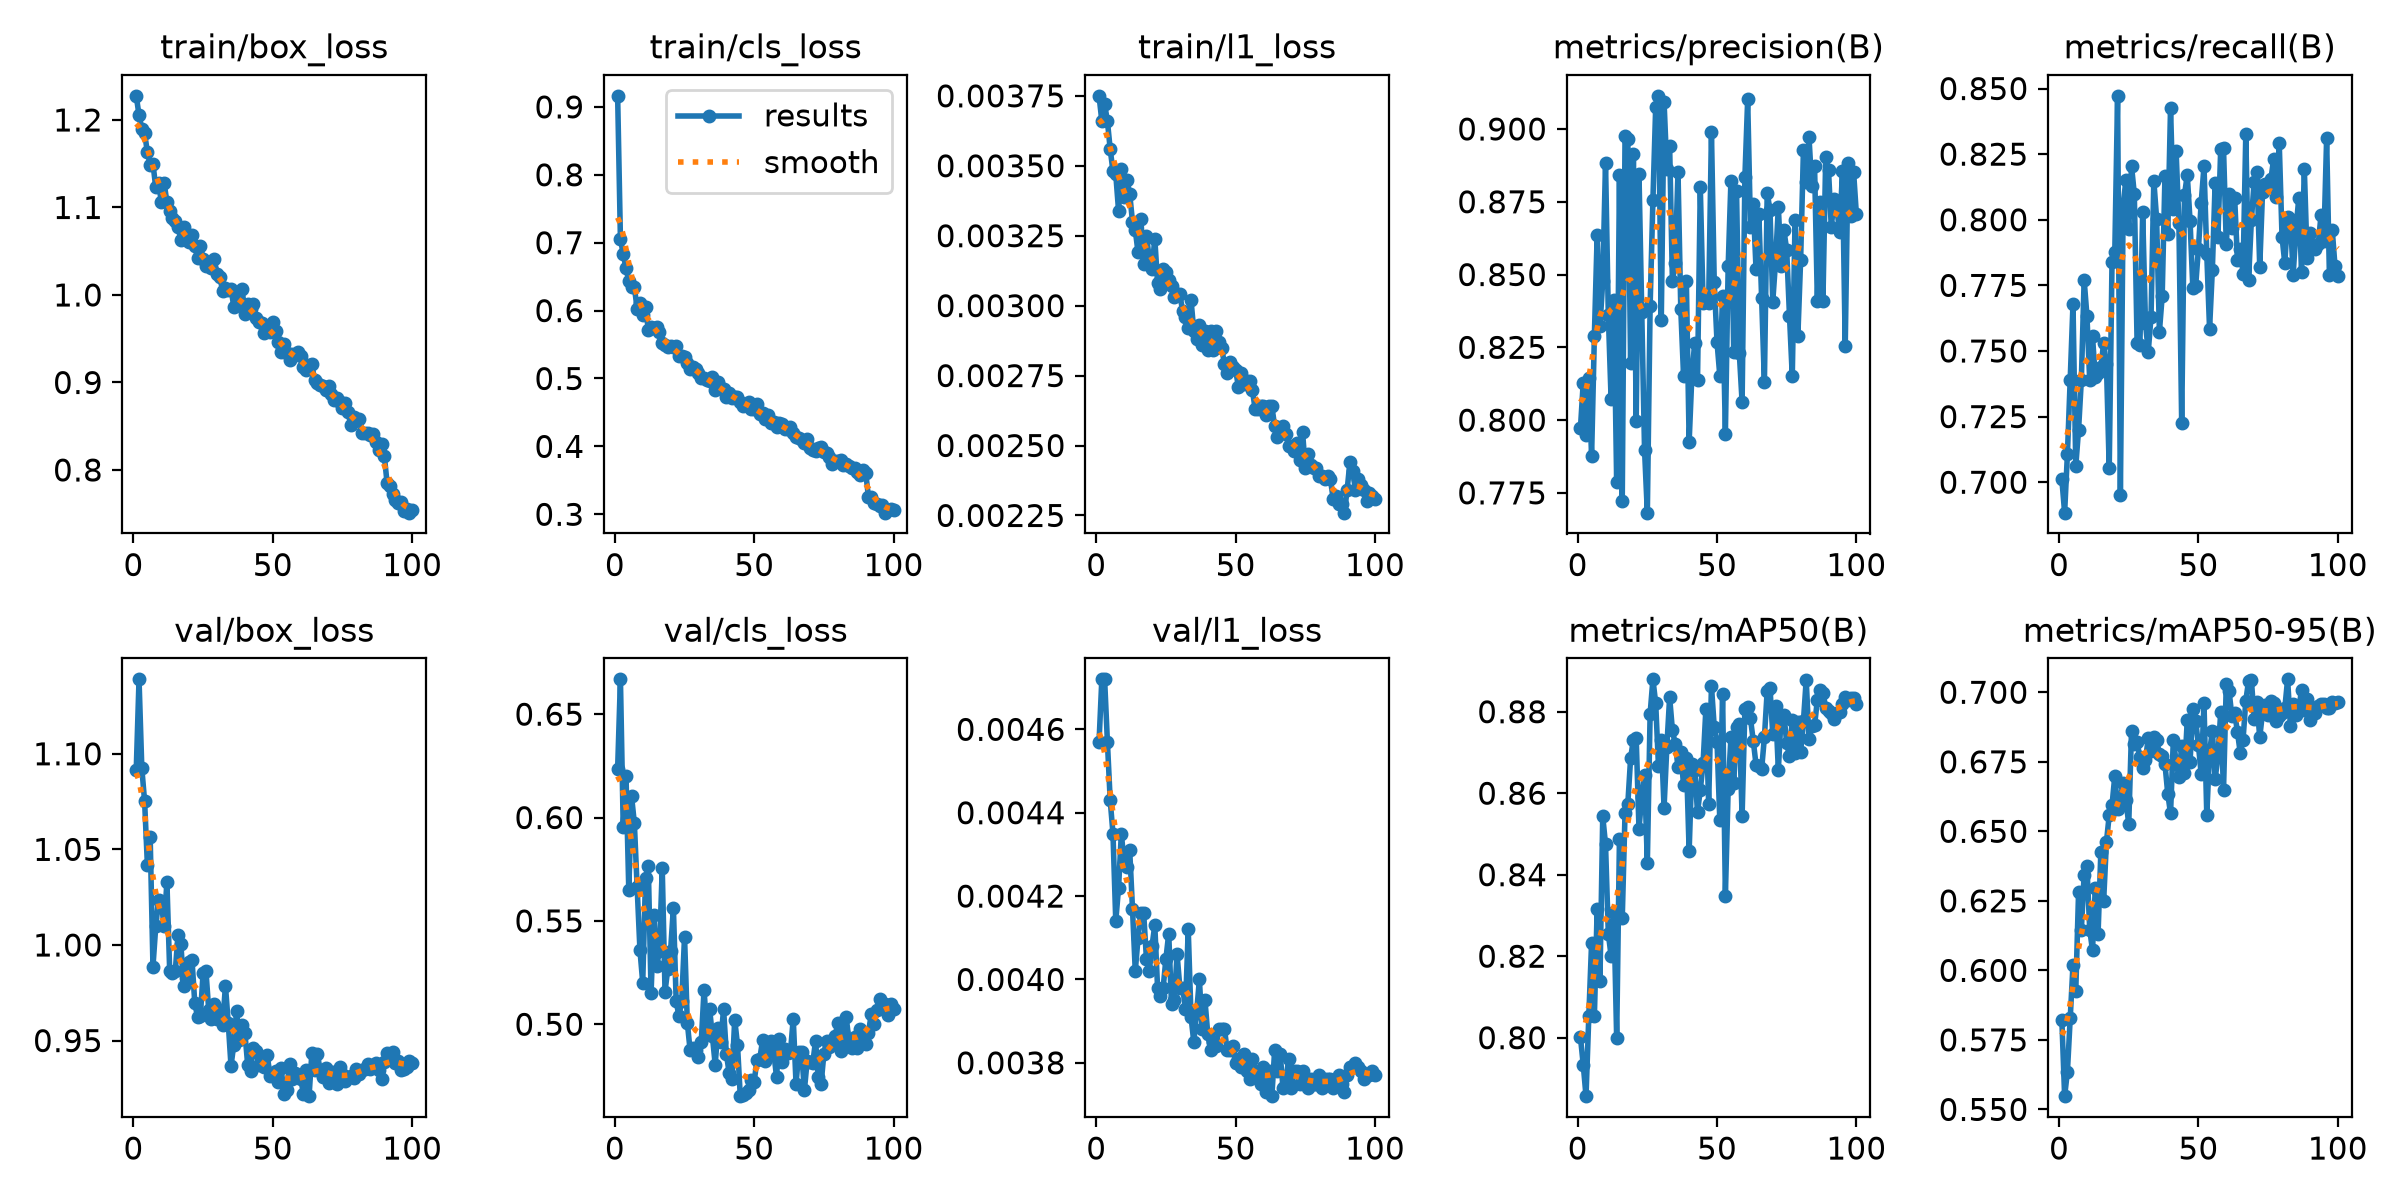

Source data for this figure (header and first rows):
epoch, time, train/box_loss, train/cls_loss, train/l1_loss, metrics/precision(B), metrics/recall(B), metrics/mAP50(B), metrics/mAP50-95(B), val/box_loss, val/cls_loss, val/l1_loss, lr/pg0, lr/pg1, lr/pg2
1, 93.12, 1.228, 0.9163, 0.00375, 0.7972, 0.7011, 0.8001, 0.5823, 1.091, 0.6236, 0.00457, 0.0004145, 0.0004145, 0.0004145
2, 135.4, 1.205, 0.705, 0.00366, 0.8129, 0.6884, 0.7934, 0.5548, 1.139, 0.6669, 0.00472, 0.0008229, 0.0008229, 0.0008229
3, 175.6, 1.19, 0.6838, 0.00372, 0.7947, 0.7107, 0.7856, 0.5636, 1.092, 0.5956, 0.00472, 0.001223, 0.001223, 0.001223
4, 217.7, 1.185, 0.6623, 0.00366, 0.8143, 0.7391, 0.8053, 0.5827, 1.075, 0.6201, 0.00457, 0.001213, 0.001213, 0.001213
5, 261.4, 1.163, 0.6435, 0.00356, 0.7875, 0.7679, 0.8233, 0.6019, 1.042, 0.5649, 0.00443, 0.0012, 0.0012, 0.0012
6, 375.6, 1.149, 0.6346, 0.00348, 0.829, 0.7061, 0.8052, 0.5926, 1.056, 0.6102, 0.00435, 0.001188, 0.001188, 0.001188
7, 1490, 1.15, 0.6345, 0.00347, 0.8636, 0.72, 0.8316, 0.628, 0.9887, 0.5972, 0.00414, 0.001176, 0.001176, 0.001176
8, 1544, 1.123, 0.6029, 0.00334, 0.8322, 0.739, 0.814, 0.6146, 1.01, 0.5662, 0.00422, 0.001163, 0.001163, 0.001163
9, 1628, 1.128, 0.6113, 0.00349, 0.8478, 0.7771, 0.8543, 0.6344, 1.023, 0.5359, 0.00435, 0.001151, 0.001151, 0.001151
10, 1698, 1.107, 0.5941, 0.00339, 0.8885, 0.7635, 0.8475, 0.6375, 1.022, 0.5201, 0.00428, 0.001139, 0.001139, 0.001139
11, 77.13, 1.128, 0.6055, 0.00345, 0.8363, 0.7388, 0.8256, 0.6147, 1.01, 0.5706, 0.00427, 0.001126, 0.001126, 0.001126
12, 115.1, 1.106, 0.572, 0.0034, 0.8071, 0.7556, 0.82, 0.6072, 1.033, 0.5763, 0.00431, 0.001114, 0.001114, 0.001114
13, 153.2, 1.096, 0.576, 0.0033, 0.8412, 0.7399, 0.8309, 0.6295, 0.9866, 0.5151, 0.00417, 0.001102, 0.001102, 0.001102
14, 191.3, 1.088, 0.5742, 0.00327, 0.7786, 0.7417, 0.7998, 0.6132, 0.9855, 0.5529, 0.00402, 0.001089, 0.001089, 0.001089
15, 230.1, 1.085, 0.5751, 0.00319, 0.8842, 0.7438, 0.8488, 0.6427, 0.9863, 0.5281, 0.0041, 0.001077, 0.001077, 0.001077
16, 268.8, 1.078, 0.5686, 0.00331, 0.7723, 0.753, 0.8293, 0.625, 1.005, 0.5355, 0.00416, 0.001064, 0.001064, 0.001064
17, 307.4, 1.063, 0.5522, 0.00315, 0.8976, 0.745, 0.8552, 0.6462, 1.001, 0.5755, 0.00416, 0.001052, 0.001052, 0.001052
18, 346.5, 1.078, 0.5497, 0.00325, 0.8965, 0.7052, 0.8574, 0.6559, 0.9785, 0.5158, 0.00405, 0.00104, 0.00104, 0.00104
19, 385.3, 1.062, 0.5466, 0.00317, 0.8197, 0.7838, 0.8686, 0.6593, 0.9829, 0.5269, 0.00402, 0.001027, 0.001027, 0.001027
20, 423.9, 1.06, 0.5479, 0.00313, 0.8913, 0.7876, 0.8732, 0.6699, 0.991, 0.5355, 0.00408, 0.001015, 0.001015, 0.001015
21, 463.2, 1.069, 0.5461, 0.00324, 0.7996, 0.8472, 0.8736, 0.658, 0.9923, 0.5565, 0.00413, 0.001002, 0.001002, 0.001002
22, 501.9, 1.057, 0.5476, 0.00308, 0.8847, 0.6949, 0.8513, 0.6618, 0.9697, 0.511, 0.00398, 0.0009901, 0.0009901, 0.0009901
23, 540.8, 1.042, 0.5338, 0.00306, 0.837, 0.8057, 0.8591, 0.6675, 0.9623, 0.504, 0.00396, 0.0009778, 0.0009778, 0.0009778
24, 579.8, 1.056, 0.5324, 0.00313, 0.7898, 0.8153, 0.8646, 0.6612, 0.9627, 0.5115, 0.00398, 0.0009654, 0.0009654, 0.0009654
25, 619.2, 1.042, 0.5321, 0.00312, 0.7682, 0.7964, 0.8429, 0.6526, 0.9856, 0.5424, 0.00405, 0.000953, 0.000953, 0.000953
26, 658, 1.033, 0.5234, 0.00309, 0.8392, 0.8205, 0.8795, 0.6862, 0.9865, 0.5007, 0.00411, 0.0009406, 0.0009406, 0.0009406
27, 697.3, 1.033, 0.5139, 0.00307, 0.8755, 0.8098, 0.888, 0.6813, 0.9662, 0.4874, 0.00394, 0.0009283, 0.0009283, 0.0009283
28, 735.9, 1.03, 0.5162, 0.00303, 0.9076, 0.7531, 0.8821, 0.6821, 0.9614, 0.4885, 0.00395, 0.0009159, 0.0009159, 0.0009159
29, 775.1, 1.041, 0.5144, 0.00304, 0.9114, 0.7522, 0.8666, 0.6767, 0.9689, 0.4875, 0.00406, 0.0009035, 0.0009035, 0.0009035
30, 814, 1.023, 0.5085, 0.00304, 0.8344, 0.8028, 0.8732, 0.6728, 0.9612, 0.4842, 0.00398, 0.0008911, 0.0008911, 0.0008911
31, 853.2, 1.02, 0.5007, 0.00298, 0.9094, 0.7607, 0.8564, 0.6755, 0.9662, 0.4916, 0.00398, 0.0008787, 0.0008787, 0.0008787
32, 891.8, 1.005, 0.5011, 0.00296, 0.8862, 0.7497, 0.8714, 0.6836, 0.9581, 0.5167, 0.00393, 0.0008664, 0.0008664, 0.0008664
33, 931, 1.008, 0.4981, 0.00292, 0.8942, 0.763, 0.8836, 0.6789, 0.9787, 0.4969, 0.00412, 0.000854, 0.000854, 0.000854
34, 969.8, 1.006, 0.4958, 0.00302, 0.8477, 0.8149, 0.8754, 0.6839, 0.9594, 0.5073, 0.00391, 0.0008416, 0.0008416, 0.0008416
35, 1009, 1.007, 0.5018, 0.00291, 0.8539, 0.8004, 0.8721, 0.6827, 0.9368, 0.4942, 0.00385, 0.0008293, 0.0008293, 0.0008293
36, 1048, 0.9866, 0.4826, 0.00288, 0.8853, 0.7573, 0.8665, 0.6779, 0.9479, 0.4805, 0.00392, 0.0008169, 0.0008169, 0.0008169
37, 1087, 0.9972, 0.495, 0.00293, 0.8381, 0.7709, 0.8701, 0.6772, 0.9656, 0.4984, 0.004, 0.0008045, 0.0008045, 0.0008045
38, 1126, 0.9925, 0.4853, 0.00286, 0.8151, 0.8167, 0.8619, 0.6742, 0.9505, 0.4912, 0.00388, 0.0007921, 0.0007921, 0.0007921
39, 1165, 1.006, 0.485, 0.00291, 0.8478, 0.7945, 0.8686, 0.6635, 0.9581, 0.5074, 0.00395, 0.0007797, 0.0007797, 0.0007797
40, 1204, 0.9781, 0.4723, 0.00284, 0.7925, 0.8427, 0.8458, 0.6564, 0.9538, 0.4858, 0.00387, 0.0007674, 0.0007674, 0.0007674
41, 1243, 0.9896, 0.4792, 0.00291, 0.8158, 0.8041, 0.8672, 0.6828, 0.9371, 0.4765, 0.00383, 0.000755, 0.000755, 0.000755
42, 1281, 0.9842, 0.4709, 0.00284, 0.8266, 0.8261, 0.8658, 0.675, 0.9344, 0.4737, 0.00385, 0.0007426, 0.0007426, 0.0007426
43, 1321, 0.9892, 0.4733, 0.00291, 0.8138, 0.7988, 0.8554, 0.6694, 0.9461, 0.5023, 0.00384, 0.0007302, 0.0007302, 0.0007302
44, 1359, 0.9736, 0.472, 0.00287, 0.8801, 0.7224, 0.8608, 0.6808, 0.9448, 0.49, 0.00388, 0.0007179, 0.0007179, 0.0007179
45, 1398, 0.9696, 0.4658, 0.00285, 0.8403, 0.8095, 0.8673, 0.6711, 0.937, 0.4652, 0.00388, 0.0007055, 0.0007055, 0.0007055
46, 1437, 0.9681, 0.4597, 0.00279, 0.842, 0.8171, 0.8806, 0.69, 0.9386, 0.4658, 0.00388, 0.0006931, 0.0006931, 0.0006931
47, 1476, 0.9562, 0.4614, 0.00276, 0.8404, 0.7995, 0.8573, 0.675, 0.9364, 0.4669, 0.00383, 0.0006808, 0.0006808, 0.0006808
48, 1515, 0.9627, 0.465, 0.0028, 0.8991, 0.774, 0.8863, 0.6941, 0.9425, 0.468, 0.00383, 0.0006684, 0.0006684, 0.0006684
49, 1554, 0.958, 0.4547, 0.00278, 0.8476, 0.7746, 0.8763, 0.6897, 0.9313, 0.4729, 0.00384, 0.000656, 0.000656, 0.000656
50, 1593, 0.9688, 0.4557, 0.00277, 0.8268, 0.789, 0.8727, 0.6811, 0.9324, 0.4723, 0.0038, 0.0006436, 0.0006436, 0.0006436
51, 1632, 0.9589, 0.4626, 0.00271, 0.8153, 0.8066, 0.8535, 0.6705, 0.9339, 0.4829, 0.00381, 0.0006312, 0.0006312, 0.0006312
52, 1672, 0.9458, 0.4481, 0.00276, 0.8427, 0.8204, 0.8844, 0.696, 0.9285, 0.4833, 0.00379, 0.0006189, 0.0006189, 0.0006189
53, 1710, 0.9343, 0.4491, 0.00272, 0.7954, 0.7869, 0.8349, 0.6559, 0.9355, 0.4922, 0.00382, 0.0006065, 0.0006065, 0.0006065
54, 1749, 0.944, 0.4401, 0.00273, 0.8528, 0.7584, 0.861, 0.6785, 0.922, 0.4822, 0.00378, 0.0005941, 0.0005941, 0.0005941
55, 1788, 0.9342, 0.4466, 0.00273, 0.8823, 0.781, 0.8737, 0.6861, 0.9243, 0.4864, 0.00376, 0.0005818, 0.0005818, 0.0005818
56, 1827, 0.9259, 0.4348, 0.0027, 0.8232, 0.8141, 0.8625, 0.6688, 0.9375, 0.4918, 0.00381, 0.0005694, 0.0005694, 0.0005694
57, 1866, 0.9323, 0.4366, 0.00263, 0.8788, 0.7934, 0.8763, 0.6771, 0.9297, 0.4865, 0.00378, 0.000557, 0.000557, 0.000557
58, 1905, 0.9315, 0.429, 0.00263, 0.823, 0.8271, 0.877, 0.6928, 0.933, 0.4747, 0.00377, 0.0005446, 0.0005446, 0.0005446
59, 1944, 0.9344, 0.435, 0.00264, 0.8062, 0.8275, 0.8545, 0.6647, 0.9314, 0.4927, 0.00375, 0.0005322, 0.0005322, 0.0005322
60, 1983, 0.9297, 0.4325, 0.00264, 0.8834, 0.7906, 0.8806, 0.7031, 0.9299, 0.4818, 0.00379, 0.0005199, 0.0005199, 0.0005199
... 40 more rows
